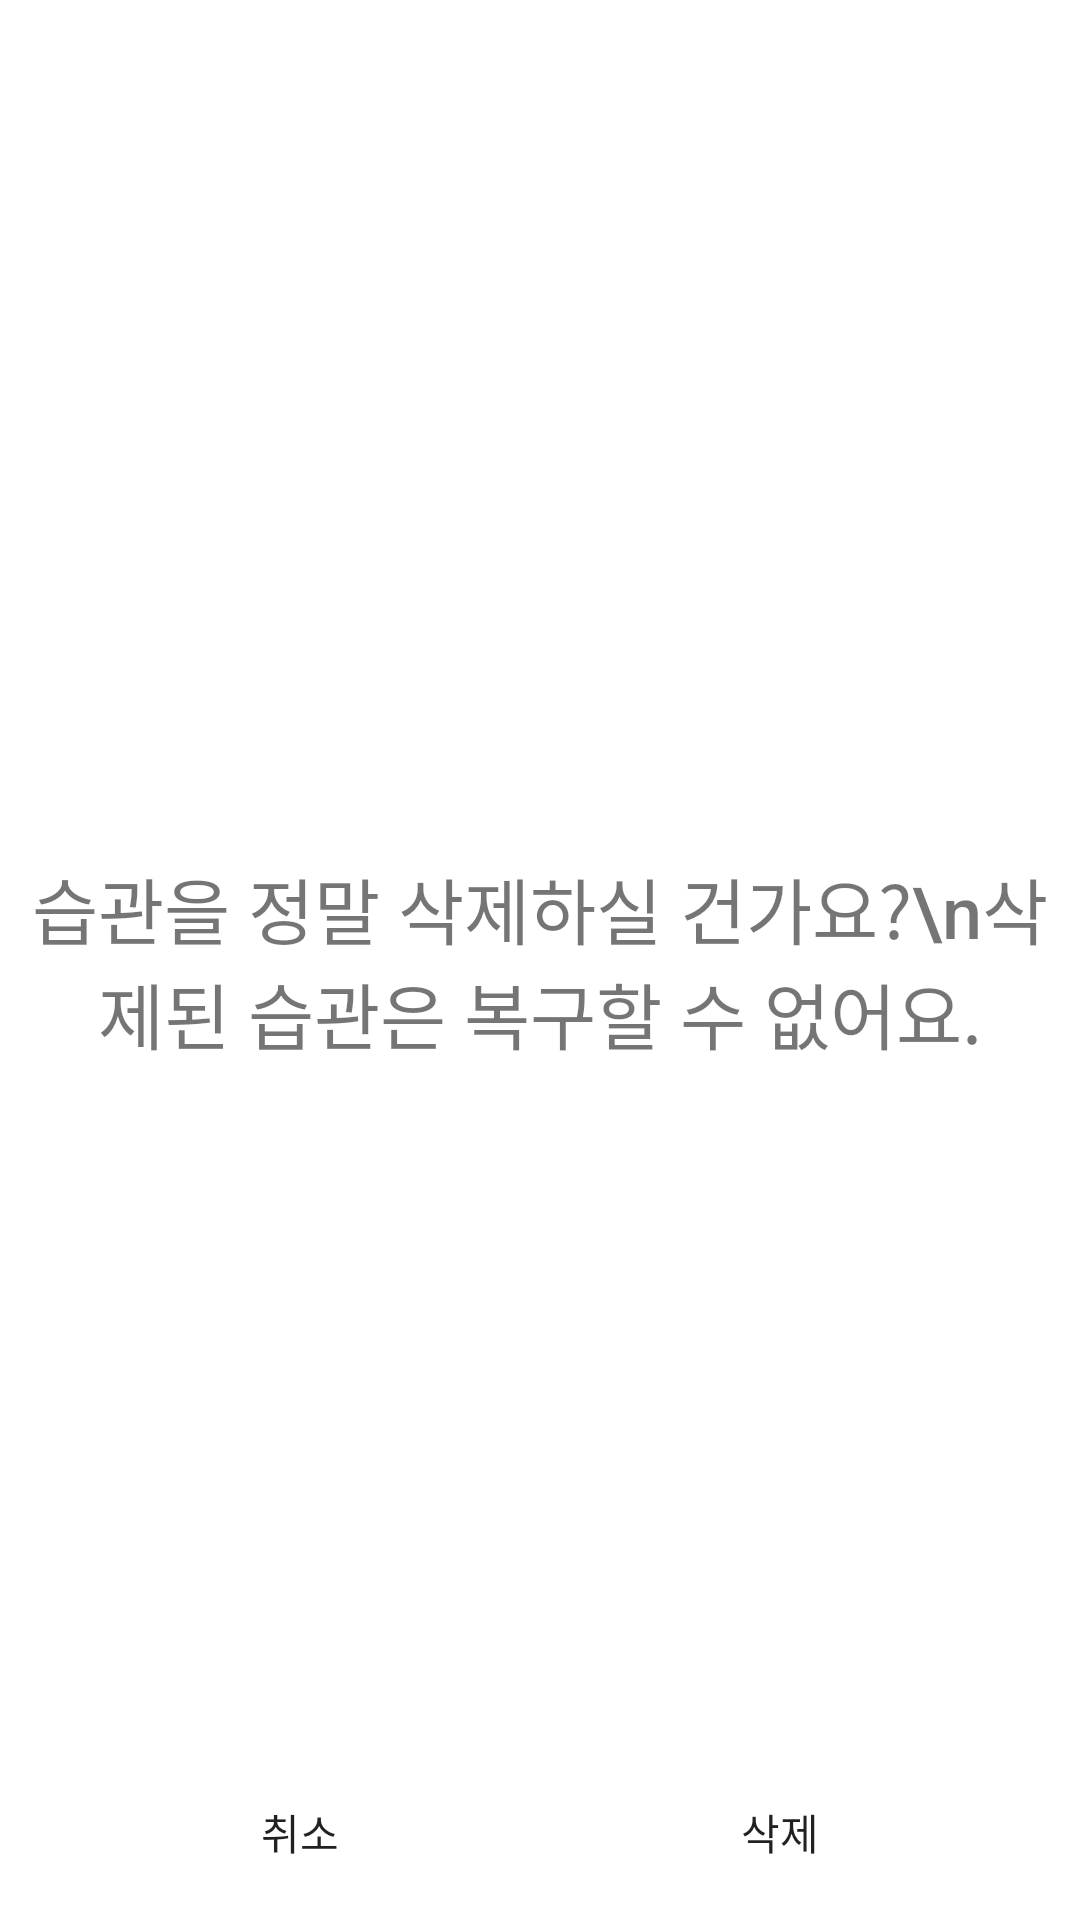

Write the Android layout XML for this screen, with the resource values it uses.
<!-- AndroidManifest.xml: application theme Theme.Making_a_habit -->
<!-- res/layout/dialog_deletehabit.xml -->
<?xml version="1.0" encoding="utf-8"?>
<androidx.constraintlayout.widget.ConstraintLayout xmlns:android="http://schemas.android.com/apk/res/android"
    xmlns:app="http://schemas.android.com/apk/res-auto"
    xmlns:tools="http://schemas.android.com/tools"
    android:layout_width="400dp"
    android:layout_height="300dp"
    android:background="@drawable/roundsquare"
    android:backgroundTint="#FFFFFF">

    <TextView
        android:id="@+id/textView19"
        android:layout_width="wrap_content"
        android:layout_height="wrap_content"
        android:fontFamily="sans-serif-medium"
        android:gravity="center"
        android:text="습관을 정말 삭제하실 건가요?\n삭제된 습관은 복구할 수 없어요."
        android:textSize="24sp"
        app:layout_constraintBottom_toBottomOf="parent"
        app:layout_constraintEnd_toEndOf="parent"
        app:layout_constraintStart_toStartOf="parent"
        app:layout_constraintTop_toTopOf="parent" />

    <androidx.appcompat.widget.AppCompatButton
        android:id="@+id/button"
        android:layout_width="120dp"
        android:layout_height="40dp"
        android:layout_marginEnd="20dp"
        android:background="@drawable/roundsquare"
        android:backgroundTint="#CDCDCD"
        android:text="취소"
        app:layout_constraintBottom_toBottomOf="@+id/textView10"
        app:layout_constraintEnd_toStartOf="@+id/textView10"
        app:layout_constraintTop_toTopOf="@+id/textView10" />

    <TextView
        android:id="@+id/textView10"
        android:layout_width="wrap_content"
        android:layout_height="wrap_content"
        android:layout_marginBottom="20dp"
        app:layout_constraintBottom_toBottomOf="parent"
        app:layout_constraintEnd_toEndOf="parent"
        app:layout_constraintStart_toStartOf="parent" />

    <androidx.appcompat.widget.AppCompatButton
        android:id="@+id/button2"
        android:layout_width="120dp"
        android:layout_height="40dp"
        android:layout_marginStart="20dp"
        android:background="@drawable/roundsquare"
        android:backgroundTint="#CDCDCD"
        android:text="삭제"
        app:layout_constraintBottom_toBottomOf="@+id/textView10"
        app:layout_constraintStart_toEndOf="@+id/textView10"
        app:layout_constraintTop_toTopOf="@+id/textView10" />


</androidx.constraintlayout.widget.ConstraintLayout>
<!-- resources referenced by this layout -->
<resources>
  <style name="Theme.Making_a_habit" parent="Theme.MaterialComponents.DayNight.DarkActionBar">
  
          
          <item name="colorPrimary">@color/back</item>
          <item name="colorPrimaryVariant">@color/back</item>
          <item name="colorOnPrimary">@color/black</item>
  
  
          
          <item name="colorSecondary">@color/back</item>
          <item name="colorSecondaryVariant">@color/back</item>
          <item name="colorOnSecondary">@color/black</item>
  
  
          
          <item name="android:statusBarColor">?attr/colorPrimaryVariant</item>
  
  
          
          
          <item name="windowNoTitle">true</item>
      </style>
  <color name="back">#8E8E8E</color>
  <color name="black">#FF000000</color>
</resources>
